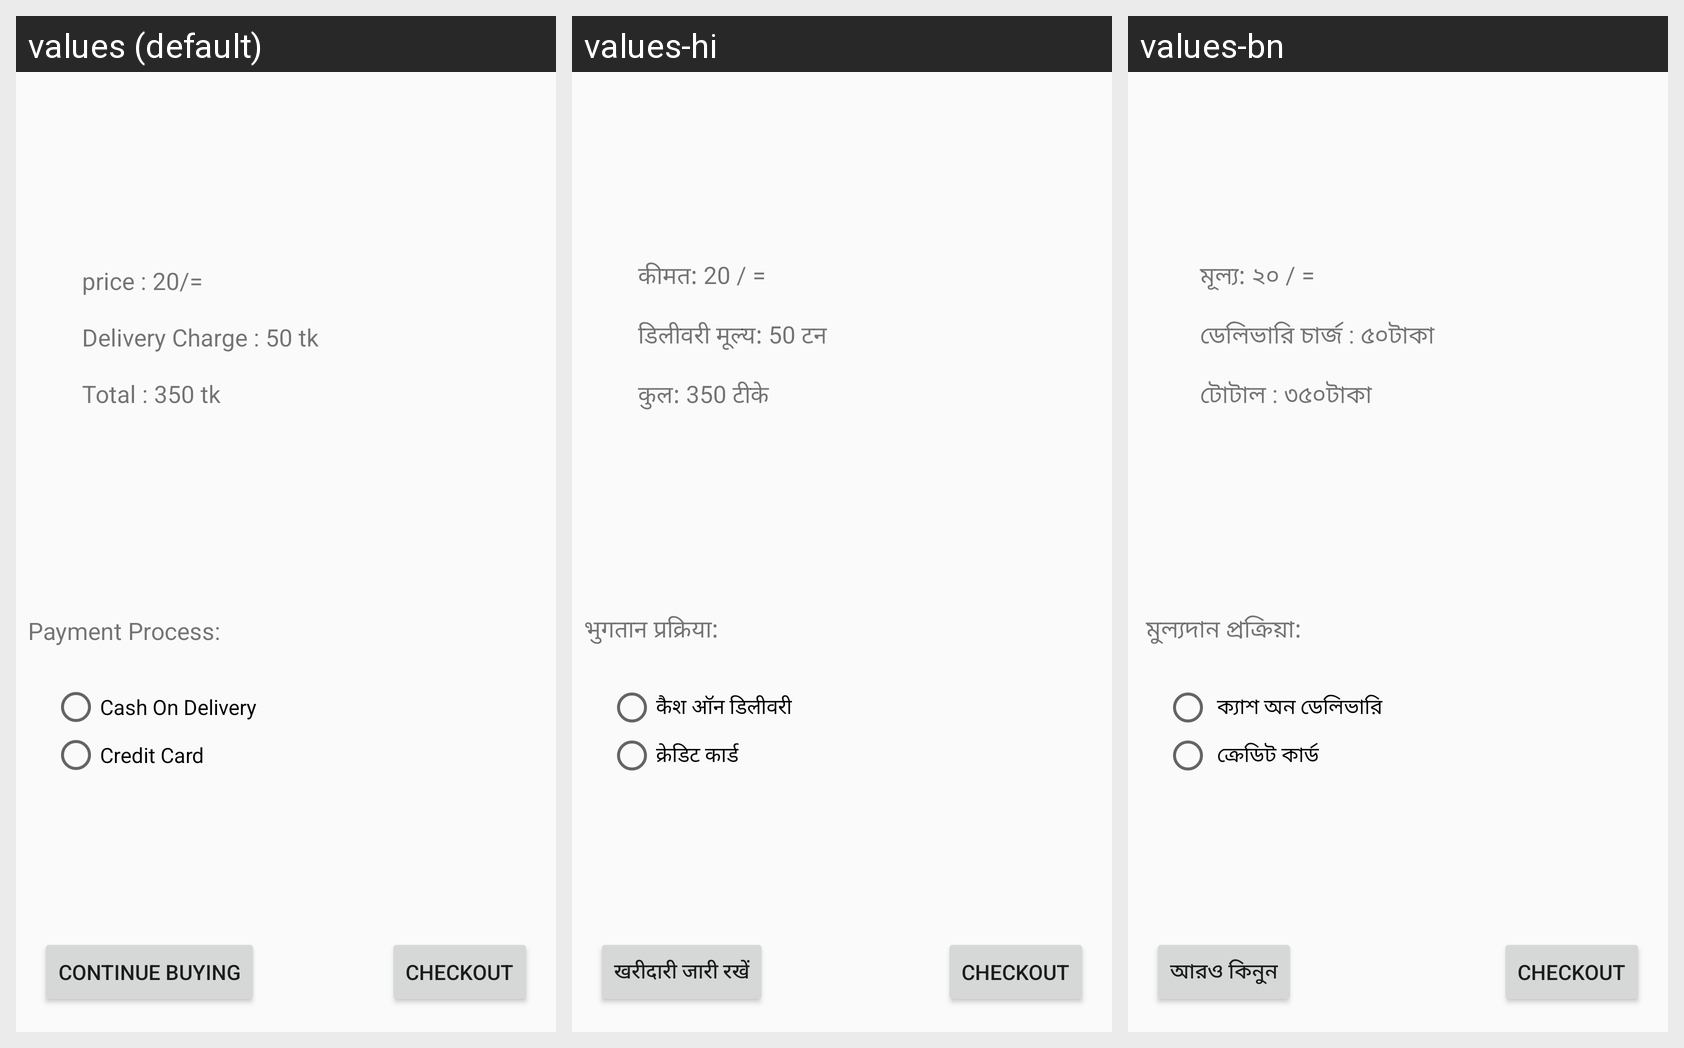

Locale-by-locale string values for the Android screen shown in this grid:
Android screen res/layout/complete_order.xml rendered under 3 locales, left to right: values (default), values-hi, values-bn. Device: Nexus 5 (rendered at 1080×1920; each locale shown at half size, 540×960, under a caption strip naming it); theme AppTheme.
Strings drawn on this screen, with the default value and each locale's value (text and hints the layout hard-codes, and strings that could not be matched under every locale, appear in the picture but are not listed):

price
  values: price : 20/=
  values-hi: कीमत: 20 / =
  values-bn:  মূল্য: ২০ / =

delivery_charge
  values: Delivery Charge : 50 tk
  values-hi: डिलीवरी मूल्य: 50 टन
  values-bn:  ডেলিভারি চার্জ : ৫০টাকা  

total
  values: Total : 350 tk
  values-hi: कुल: 350 टीके
  values-bn:  টোটাল : ৩৫০টাকা 

payment
  values: Payment Process:
  values-hi: भुगतान प्रक्रिया:
  values-bn:  মুল্যদান প্রক্রিয়া: 

cash_on_delivery
  values: Cash On Delivery
  values-hi: कैश ऑन डिलीवरी
  values-bn:  ক্যাশ অন ডেলিভারি

credit_card
  values: Credit Card
  values-hi: क्रेडिट कार्ड
  values-bn:  ক্রেডিট কার্ড

continue_buying
  values: Continue buying
  values-hi: खरीदारी जारी रखें
  values-bn: আরও কিনুন

checkout
  values: checkout
  values-hi: checkout  [not translated; the default value is used]
  values-bn: checkout  [not translated; the default value is used]
